Photos from the image-classification dataset "Weedcottonberli" in the GitHub repository RituGaba/Weedcottonberli. Its 2 classes are: cotton, weed.

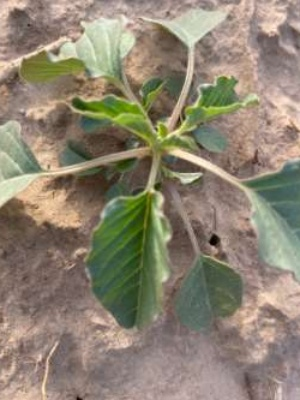
Label: weed

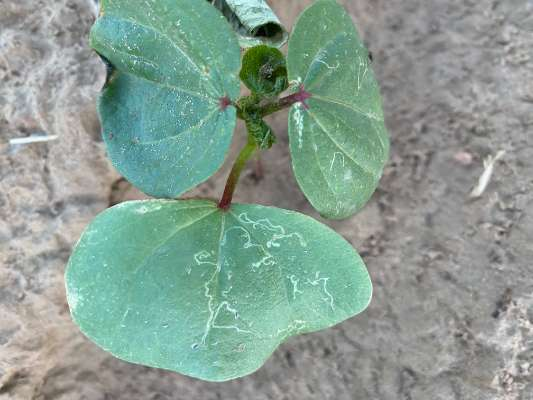
Label: cotton

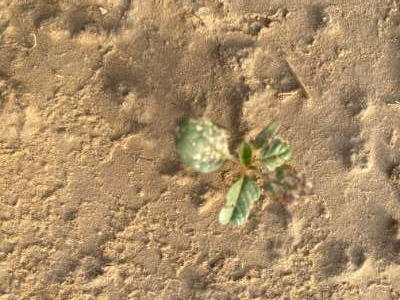
Label: weed

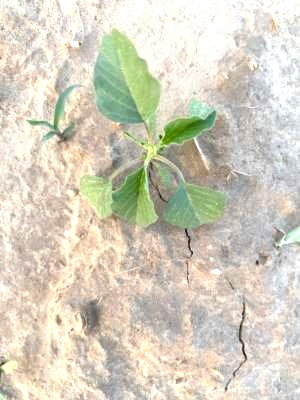
Label: weed

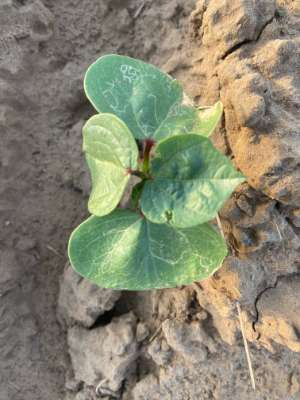
Label: cotton

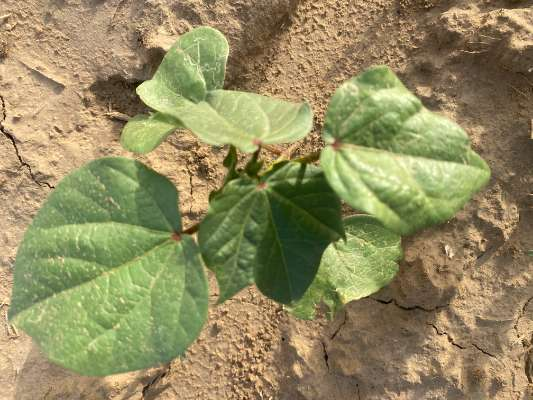
Label: cotton
